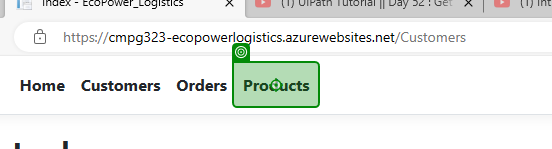
Task: Project 4
Workflow: ProductSheet

Step 1: click on the link 'Products' in window 'Index - EcoPower_Logistics' (msedge.exe)

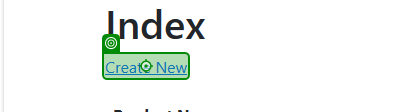
Step 2: click on the link 'Create New' in window 'Index - EcoPower_Logistics' (msedge.exe)

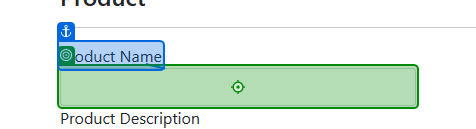
Step 3: type [ExcelProductName] into the text box in window 'Create - EcoPower_Logistics' (msedge.exe)

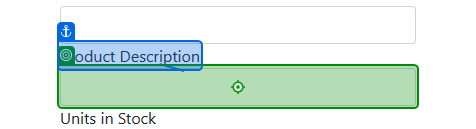
Step 4: type [ExcelProductDescription] into the text box in window 'Create - EcoPower_Logistics' (msedge.exe)

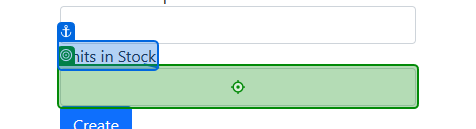
Step 5: type [ExcelUnitsInStock] into the text box in window 'Create - EcoPower_Logistics' (msedge.exe)

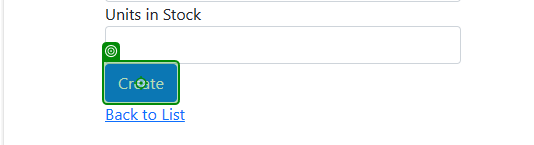
Step 6: click on the text box in window 'Create - EcoPower_Logistics' (msedge.exe)

Step 7: click on the link 'Create New' in window 'Index - EcoPower_Logistics' (msedge.exe) (same screen as step 2)

Step 8: Use Browser Edge: Home Page - EcoPower_Logistics in window 'Home Page - EcoPower_Logistics' (msedge.exe) (no picture)

Step 9: click on the link 'Products' in window 'Index - EcoPower_Logistics' (msedge.exe) (same screen as step 1)

Step 10: click on the link 'Create New' in window 'Index - EcoPower_Logistics' (msedge.exe) (same screen as step 2)

Step 11: type [ExcelProductName] into the text box in window 'Create - EcoPower_Logistics' (msedge.exe) (same screen as step 3)

Step 12: type [ExcelProductDescription] into the text box in window 'Create - EcoPower_Logistics' (msedge.exe) (same screen as step 4)

Step 13: type [ExcelUnitsInStock] into the text box in window 'Create - EcoPower_Logistics' (msedge.exe) (same screen as step 5)

Step 14: click on the text box in window 'Create - EcoPower_Logistics' (msedge.exe) (same screen as step 6)

Step 15: click on the link 'Create New' in window 'Index - EcoPower_Logistics' (msedge.exe) (same screen as step 2)
